4-way image classification set "images" from GitHub (shabazpatel/wbc-classification); label vocabulary: eosinophil, lymphocyte, monocyte, neutrophil.

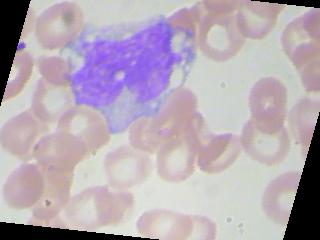
Label: monocyte

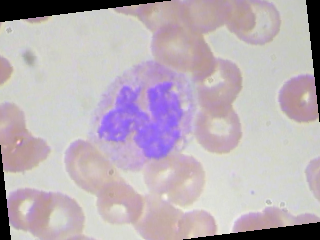
Label: neutrophil

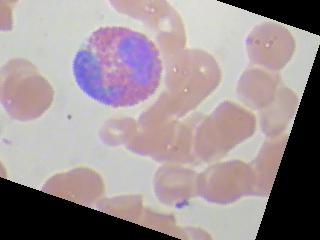
Label: eosinophil

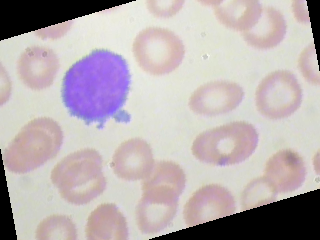
Label: lymphocyte

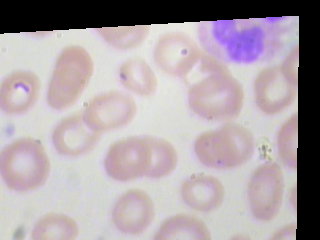
Label: neutrophil

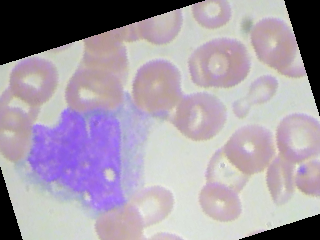
Label: monocyte
